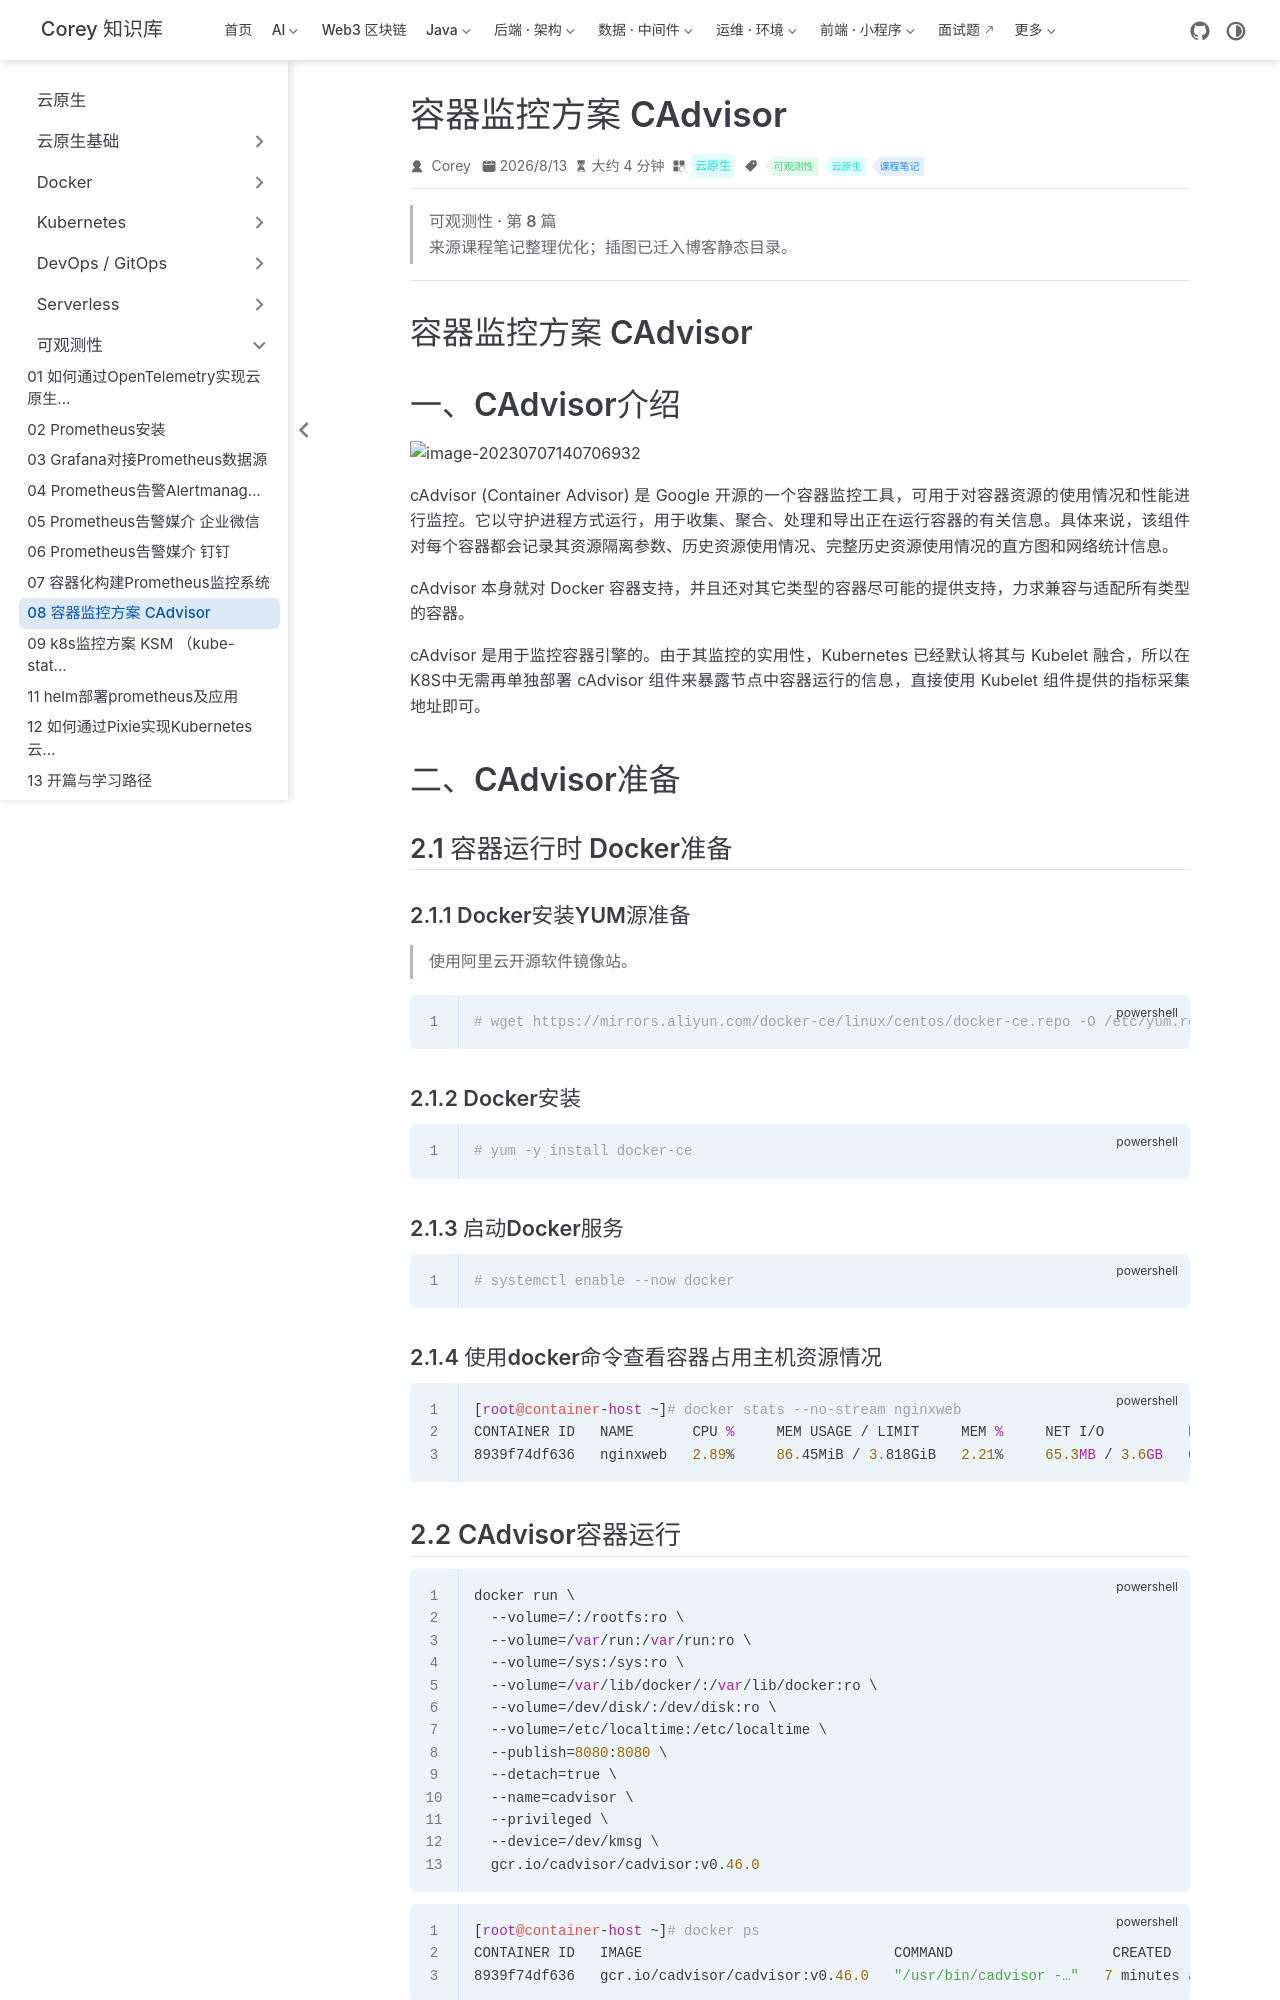

repository: code-corey/code-corey.github.io · page: 云原生/observability/observability-08-容器监控方案-cadvisor.html · generator: jekyll

---
title: 容器监控方案 CAdvisor
sidebarGroup: 可观测性
shortTitle: 08 容器监控方案 CAdvisor
order: 8
date: 2026-08-13T00:00:00.000Z
category: 云原生
tag:
  - 可观测性
  - 云原生
  - 课程笔记
description: 容器监控方案 CAdvisor 一、CAdvisor介绍 cAdvisor (Container Advisor) 是 Google 开源的一个容器监控工具，可用于对容器资源的使用情况和性能进行监控。...
---

> **可观测性 · 第 8 篇**
>
> 来源课程笔记整理优化；插图已迁入博客静态目录。

---

# 容器监控方案 CAdvisor

# 一、CAdvisor介绍

![image-20230707140706932](/云原生/observability/observability-08-容器监控方案-cadvisor/image-20230707140706932.png)

cAdvisor (Container Advisor) 是 Google 开源的一个容器监控工具，可用于对容器资源的使用情况和性能进行监控。它以守护进程方式运行，用于收集、聚合、处理和导出正在运行容器的有关信息。具体来说，该组件对每个容器都会记录其资源隔离参数、历史资源使用情况、完整历史资源使用情况的直方图和网络统计信息。

cAdvisor 本身就对 Docker 容器支持，并且还对其它类型的容器尽可能的提供支持，力求兼容与适配所有类型的容器。

cAdvisor 是用于监控容器引擎的。由于其监控的实用性，Kubernetes 已经默认将其与 Kubelet 融合，所以在K8S中无需再单独部署 cAdvisor 组件来暴露节点中容器运行的信息，直接使用 Kubelet 组件提供的指标采集地址即可。

# 二、CAdvisor准备

## 2.1 容器运行时 Docker准备

### 2.1.1 Docker安装YUM源准备

>使用阿里云开源软件镜像站。

~~~powershell
# wget https://mirrors.aliyun.com/docker-ce/linux/centos/docker-ce.repo -O /etc/yum.repos.d/docker-ce.repo
~~~

### 2.1.2 Docker安装

~~~powershell
# yum -y install docker-ce
~~~

### 2.1.3 启动Docker服务

~~~powershell
# systemctl enable --now docker
~~~

### 2.1.4 使用docker命令查看容器占用主机资源情况

~~~powershell
[root@container-host ~]# docker stats --no-stream nginxweb
CONTAINER ID   NAME       CPU %     MEM USAGE / LIMIT     MEM %     NET I/O          BLOCK I/O   PIDS
8939f74df636   nginxweb   2.89%     86.45MiB / 3.818GiB   2.21%     65.3MB / 3.6GB   0B / 0B     13
~~~

## 2.2 CAdvisor容器运行

~~~powershell
docker run \
  --volume=/:/rootfs:ro \
  --volume=/var/run:/var/run:ro \
  --volume=/sys:/sys:ro \
  --volume=/var/lib/docker/:/var/lib/docker:ro \
  --volume=/dev/disk/:/dev/disk:ro \
  --volume=/etc/localtime:/etc/localtime \
  --publish=8080:8080 \
  --detach=true \
  --name=cadvisor \
  --privileged \
  --device=/dev/kmsg \
  gcr.io/cadvisor/cadvisor:v0.46.0
~~~

~~~powershell
[root@container-host ~]# docker ps
CONTAINER ID   IMAGE                              COMMAND                   CREATED         STATUS                   PORTS                                       NAMES
8939f74df636   gcr.io/cadvisor/cadvisor:v0.46.0   "/usr/bin/cadvisor -…"   7 minutes ago   Up 7 minutes (healthy)   0.0.0.0:8080->8080/tcp, :::8080->8080/tcp   cadvisor
~~~

![image-20230707144943363](/云原生/observability/observability-08-容器监控方案-cadvisor/image-20230707144943363.png)

![image-20230707145115270](/云原生/observability/observability-08-容器监控方案-cadvisor/image-20230707145115270.png)
